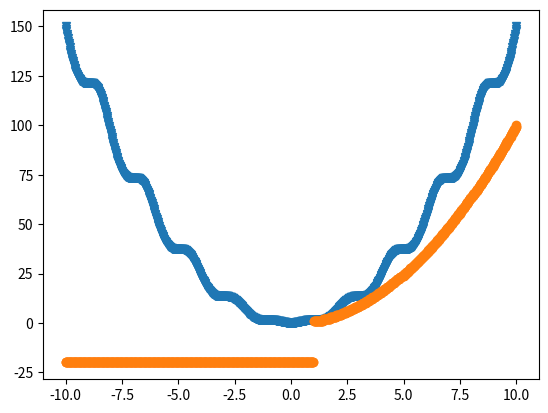

Source code (Python):
"""
Посмотрим разные функции над массивами.
"""
#%%
import numpy as np

a = np.linspace(0, 10, 7)

# Различные статистики массива
print(a)
print("min:", np.min(a))
print("max:", np.max(a))
print("sum:", np.sum(a))
print("mean:", np.mean(a))

#%%
# Теперь математические функции

import matplotlib.pyplot as plt

plt.figure(dpi=800)

x = np.linspace(-10, 10, 1000)

y = np.sqrt(x)
y = x ** -1
y = np.exp(x)
y = np.log(x)
y = np.sin(x)
y = np.sin(np.pi * x)
y = np.arctan(x)
y = np.cosh(x)
y = np.abs(x)

# Своя непрерывная функция
def g(x):
    return 1.5 * x ** 2 \
        + np.sin(np.pi * x) * x
        
y = g(x)

# Своя разрывная функция
def f(x):
    if x < 1:
        return -20
    else:
        return x**2

# y = f(x) # Выдаст ошибку!

vec_f = np.vectorize(f) # Функции могут быть аргументами других функций, да
y = vec_f(x) # Правильно сработает


plt.plot(x, g(x), 'v') # Смотрим, что получается
plt.plot(x, y, 'o') # Смотрим, что получается
plt.show()


#%%
# Округления
x = 2.5
# x = np.linspace(0, 1, 8)
print(x)
print(np.floor(x))
print(np.round(x))
print(np.ceil(x))







